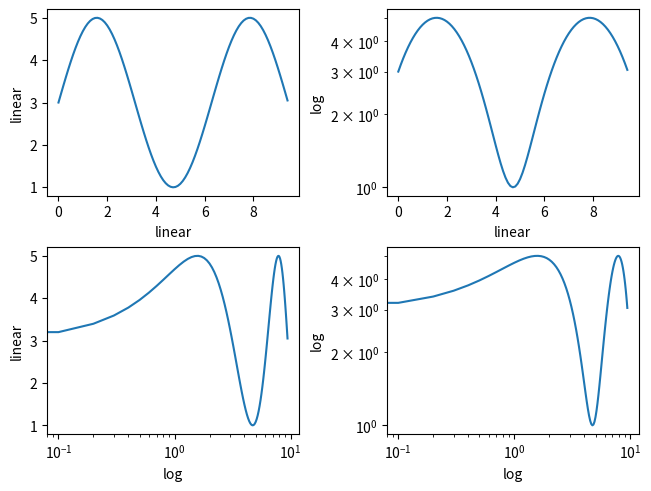
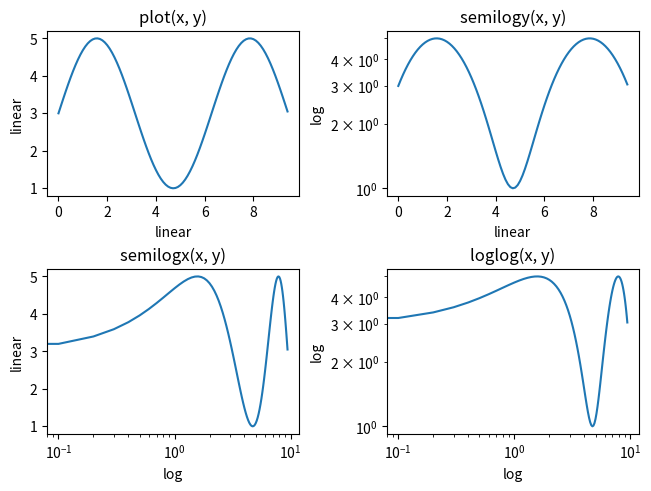
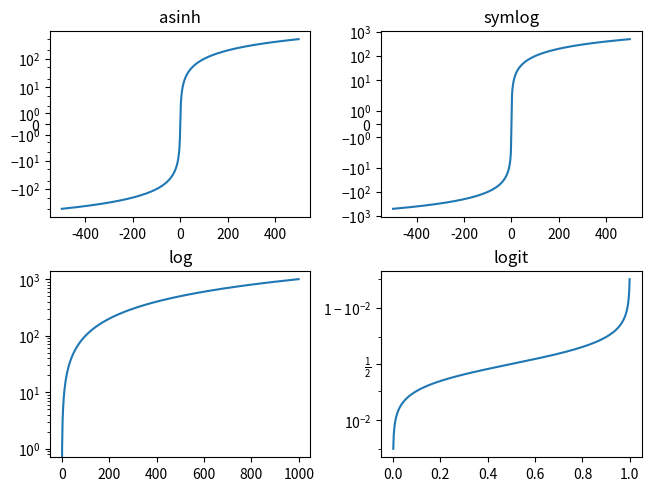
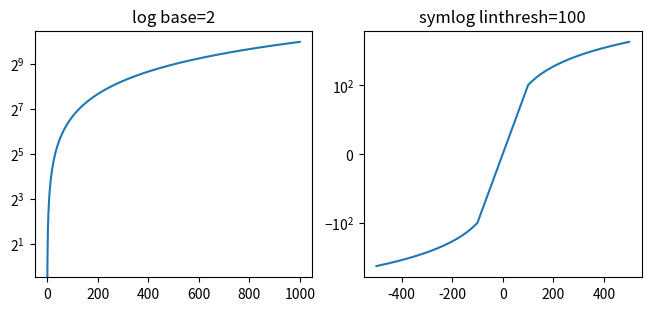
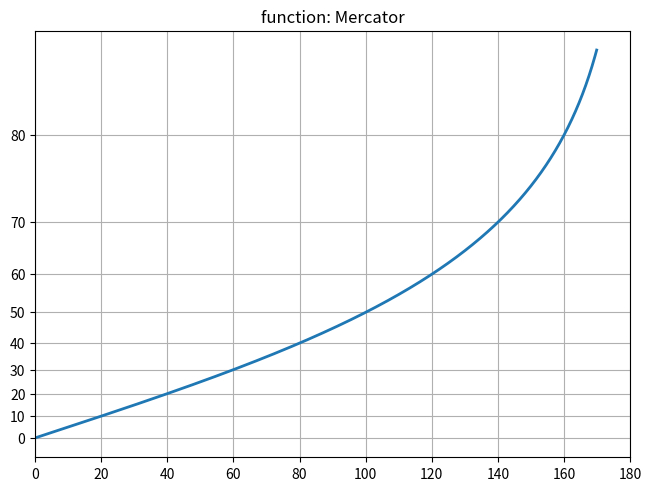
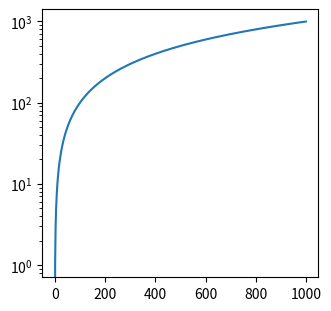

The script that saved these images, in order:
import matplotlib.pyplot as plt
import numpy as np

import matplotlib.scale as mscale
from matplotlib.ticker import FixedLocator, NullFormatter

fig, axs = plt.subplot_mosaic([['linear', 'linear-log'],
                               ['log-linear', 'log-log']], layout='constrained')

x = np.arange(0, 3*np.pi, 0.1)
y = 2 * np.sin(x) + 3

ax = axs['linear']
ax.plot(x, y)
ax.set_xlabel('linear')
ax.set_ylabel('linear')

ax = axs['linear-log']
ax.plot(x, y)
ax.set_yscale('log')
ax.set_xlabel('linear')
ax.set_ylabel('log')

ax = axs['log-linear']
ax.plot(x, y)
ax.set_xscale('log')
ax.set_xlabel('log')
ax.set_ylabel('linear')

ax = axs['log-log']
ax.plot(x, y)
ax.set_xscale('log')
ax.set_yscale('log')
ax.set_xlabel('log')
ax.set_ylabel('log')

fig, axs = plt.subplot_mosaic([['linear', 'linear-log'],
                               ['log-linear', 'log-log']], layout='constrained')

x = np.arange(0, 3*np.pi, 0.1)
y = 2 * np.sin(x) + 3

ax = axs['linear']
ax.plot(x, y)
ax.set_xlabel('linear')
ax.set_ylabel('linear')
ax.set_title('plot(x, y)')

ax = axs['linear-log']
ax.semilogy(x, y)
ax.set_xlabel('linear')
ax.set_ylabel('log')
ax.set_title('semilogy(x, y)')

ax = axs['log-linear']
ax.semilogx(x, y)
ax.set_xlabel('log')
ax.set_ylabel('linear')
ax.set_title('semilogx(x, y)')

ax = axs['log-log']
ax.loglog(x, y)
ax.set_xlabel('log')
ax.set_ylabel('log')
ax.set_title('loglog(x, y)')

print(mscale.get_scale_names())

fig, axs = plt.subplot_mosaic([['asinh', 'symlog'],
                               ['log', 'logit']], layout='constrained')

x = np.arange(0, 1000)

for name, ax in axs.items():
    if name in ['asinh', 'symlog']:
        yy = x - np.mean(x)
    elif name in ['logit']:
        yy = (x-np.min(x))
        yy = yy / np.max(np.abs(yy))
    else:
        yy = x

    ax.plot(yy, yy)
    ax.set_yscale(name)
    ax.set_title(name)

fig, axs = plt.subplot_mosaic([['log', 'symlog']], layout='constrained',
                              figsize=(6.4, 3))

for name, ax in axs.items():
    if name in ['log']:
        ax.plot(x, x)
        ax.set_yscale('log', base=2)
        ax.set_title('log base=2')
    else:
        ax.plot(x - np.mean(x), x - np.mean(x))
        ax.set_yscale('symlog', linthresh=100)
        ax.set_title('symlog linthresh=100')

# Function Mercator transform
def forward(a):
    a = np.deg2rad(a)
    return np.rad2deg(np.log(np.abs(np.tan(a) + 1.0 / np.cos(a))))


def inverse(a):
    a = np.deg2rad(a)
    return np.rad2deg(np.arctan(np.sinh(a)))


t = np.arange(0, 170.0, 0.1)
s = t / 2.

fig, ax = plt.subplots(layout='constrained')
ax.plot(t, s, '-', lw=2)

ax.set_yscale('function', functions=(forward, inverse))
ax.set_title('function: Mercator')
ax.grid(True)
ax.set_xlim([0, 180])
ax.yaxis.set_minor_formatter(NullFormatter())
ax.yaxis.set_major_locator(FixedLocator(np.arange(0, 90, 10)))

fig, ax = plt.subplots(layout='constrained',
                              figsize=(3.2, 3))
ax.semilogy(x, x)

print(ax.xaxis.get_scale())
print(ax.yaxis.get_scale())

print(ax.yaxis.get_transform())

print('X axis')
print(ax.xaxis.get_major_locator())
print(ax.xaxis.get_major_formatter())

print('Y axis')
print(ax.yaxis.get_major_locator())
print(ax.yaxis.get_major_formatter())